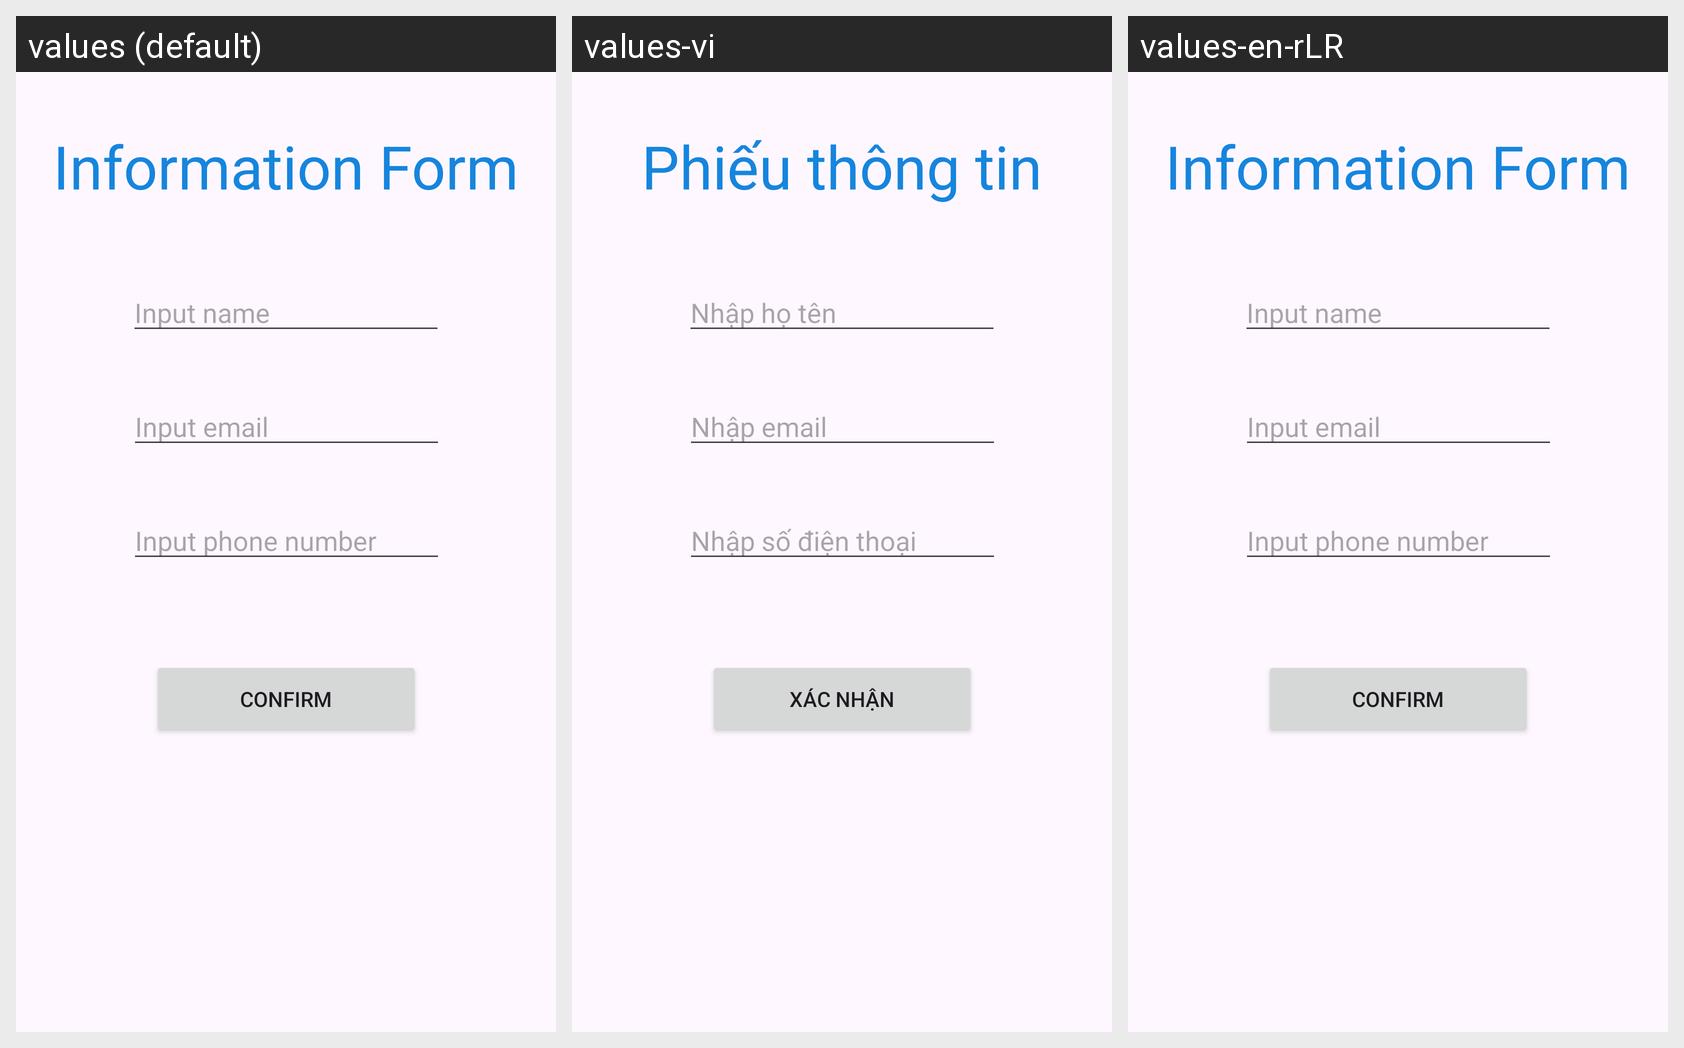

Here is an Android app screen in its default locale and in the app's own translations. Write out the translated-string differences for the strings that appear on this screen.
Android screen res/layout/activity_main.xml rendered under 3 locales, left to right: values (default), values-vi, values-en-rLR. Device: Nexus 5 (rendered at 1080×1920; each locale shown at half size, 540×960, under a caption strip naming it); theme Theme.AppLanguege.
Strings drawn on this screen, with the default value and each locale's value (text and hints the layout hard-codes, and strings that could not be matched under every locale, appear in the picture but are not listed):

txt_thongtin
  values: Information Form
  values-vi: Phiếu thông tin
  values-en-rLR: Information Form

hint_ten
  values: Input name
  values-vi: Nhập họ tên
  values-en-rLR: Input name

hint_email
  values: Input email
  values-vi: Nhập email
  values-en-rLR: Input email

hint_sdt
  values: Input phone number
  values-vi: Nhập số điện thoại
  values-en-rLR: Input phone number

button
  values: Confirm
  values-vi: Xác nhận
  values-en-rLR: Confirm
